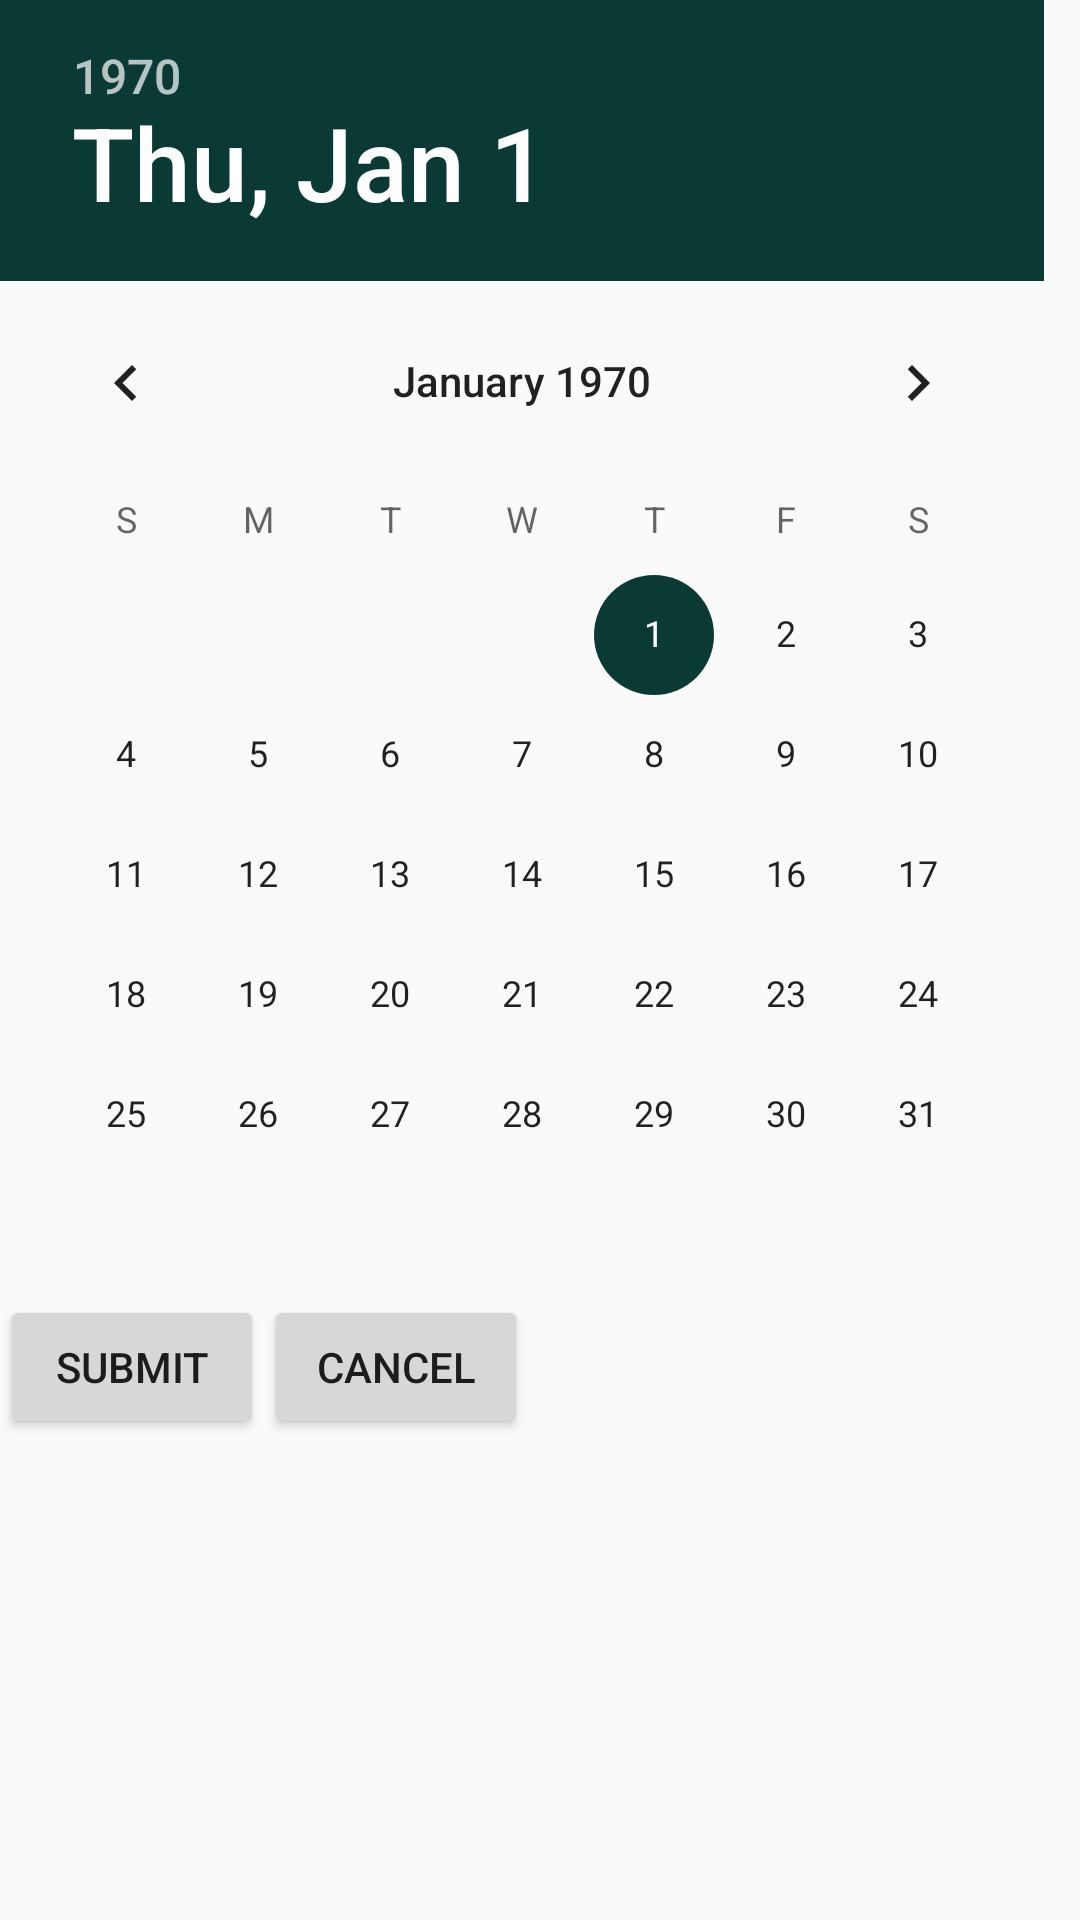

Here is an Android app screen rendered from its layout file. Give the layout XML and the strings, colors and styles it references.
<!-- AndroidManifest.xml: application theme AppTheme -->
<!-- res/layout/dialog_layout.xml -->
<?xml version="1.0" encoding="utf-8"?>
<LinearLayout
    xmlns:android="http://schemas.android.com/apk/res/android"
    android:layout_width="match_parent"
    android:layout_height="match_parent"
    android:orientation="vertical">

    <DatePicker
        android:layout_width="wrap_content"
        android:layout_height="wrap_content"
        android:id="@+id/date_picker">

    </DatePicker>
    <LinearLayout
        android:layout_width="wrap_content"
        android:layout_height="wrap_content"
        android:orientation="horizontal">
        <Button
            android:layout_width="wrap_content"
            android:layout_height="wrap_content"
            android:id="@+id/btn_submit"
            android:text="Submit"/>
        <Button
            android:layout_width="wrap_content"
            android:layout_height="wrap_content"
            android:id="@+id/btn_cancel"
            android:text="Cancel"/>
    </LinearLayout>


</LinearLayout>
<!-- resources referenced by this layout -->
<resources>
  <style name="AppTheme" parent="Theme.AppCompat.Light.NoActionBar">
          
          <item name="colorPrimary">@color/colorPrimary</item>
          <item name="colorPrimaryDark">@color/colorPrimaryDark</item>
          <item name="colorAccent">@color/colorAccent</item>
      </style>
  <color name="colorPrimary">#008577</color>
  <color name="colorPrimaryDark">#00574B</color>
  <color name="colorAccent">#0A3A33</color>
</resources>
